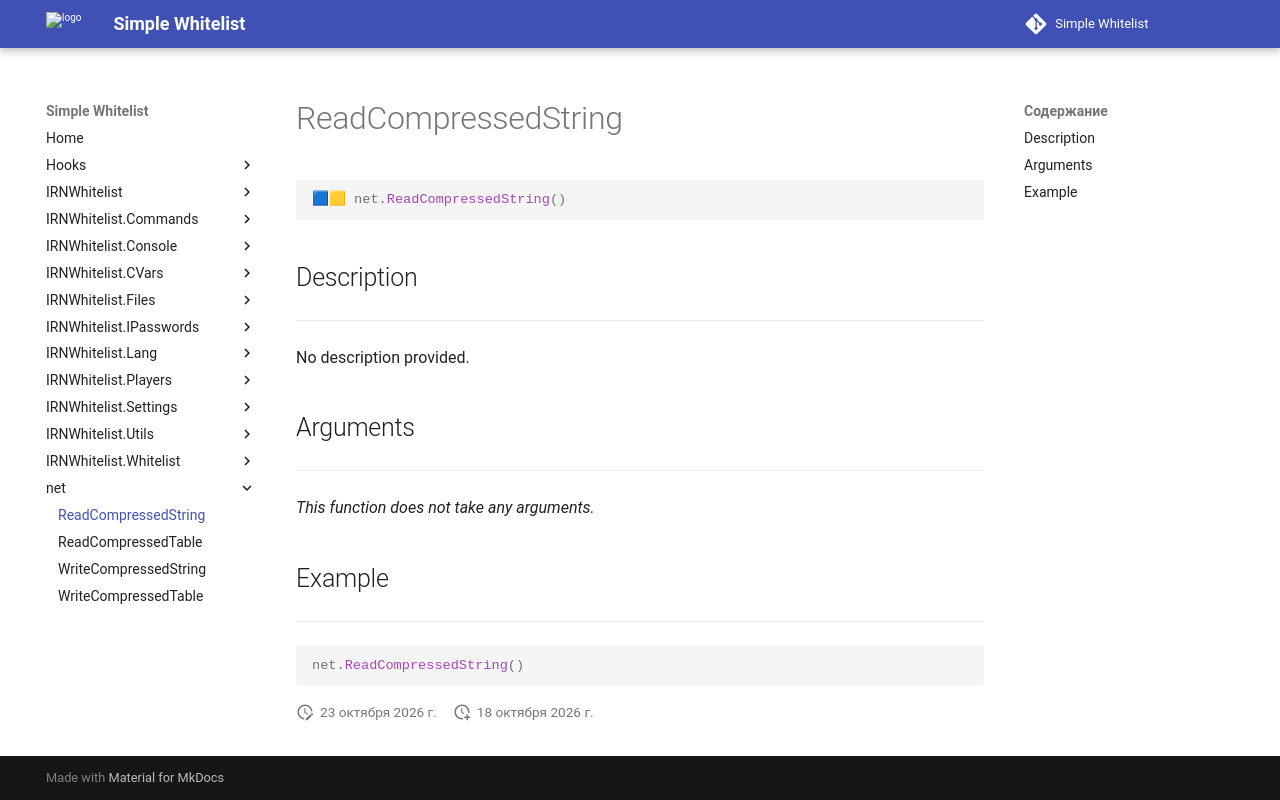

repository: Enalian/simple_whitelist · page: net/ReadCompressedString/index.html · generator: mkdocs

---
title: net.ReadCompressedString
---

```lua
🟦🟨 net.ReadCompressedString()
```

## Description
---

No description provided.

## Arguments
---

*This function does not take any arguments.*

## Example
---

```lua
net.ReadCompressedString()
```
